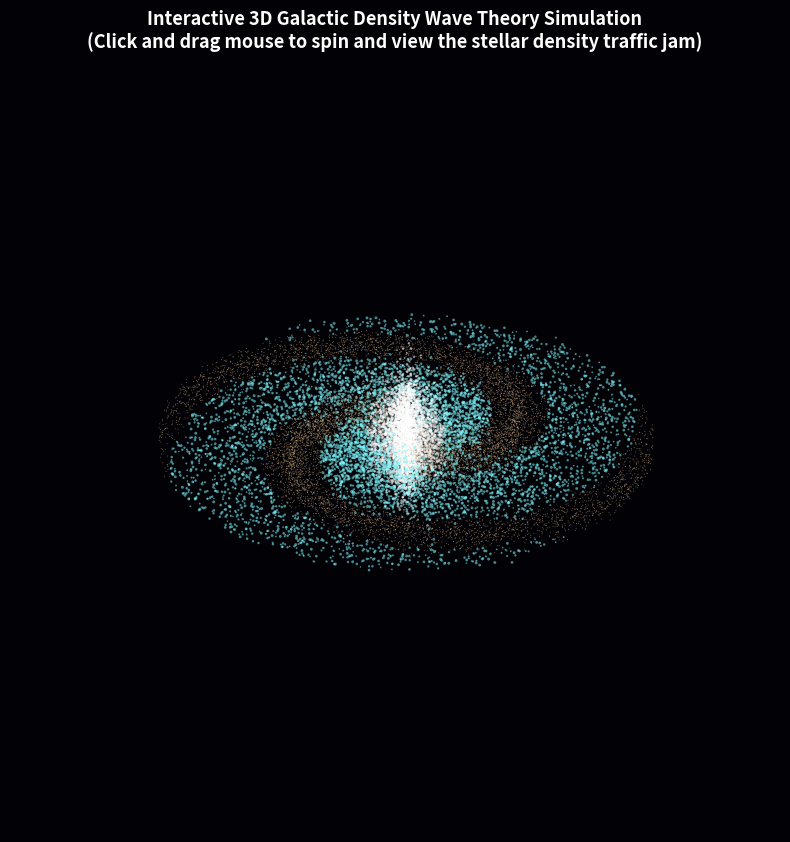

Source code (Python):
import matplotlib.pyplot as plt
import numpy as np

# 1. Configuration Constants
NUM_STARS = 20000  # High star density for deep space fidelity
NUM_ARMS = 2  # Standard grand-design two-armed spiral galaxy


def generate_density_wave_3d():
    """Generates thousands of stars mapped to a 3D gravity traffic jam via vectorization."""
    # Radial distribution: cluster stars heavily near the center core
    r = np.random.uniform(0.1, 1.0, NUM_STARS) ** 1.6 * 10.0

    # Differential rotation velocities: inner stars rotate faster than outer stars
    base_angle = np.random.uniform(0, 2 * np.pi, NUM_STARS)

    # Calculate density wave position based on galactic radius
    wave_angle = base_angle - (r * 0.5)

    # Gravitational compression formula (sinusoidal velocity bottleneck)
    # This pulls stars closer together inside the wave fronts
    traffic_jam_compression = 0.35 * np.sin(NUM_ARMS * wave_angle)
    actual_angle = base_angle + traffic_jam_compression

    # 3D Galactic Bulge: Thick spherical core, paper-thin outer disk edge
    height_profile = 0.5 * np.exp(-0.4 * r) + 0.05
    z = np.random.normal(0, height_profile, NUM_STARS)

    # Convert cylindrical spatial dimensions (r, angle) into Cartesian (X, Y)
    x = r * np.cos(actual_angle)
    y = r * np.sin(actual_angle)

    # astrophysics logical mask: identify stars traveling inside high-density compression zones
    is_inside_arm = np.cos(NUM_ARMS * wave_angle) > 0.35

    # Efficient vectorized color array building
    colors = np.where(r[:, None] < 1.6, "#FFFFFF", "#DEB887")  # White core vs brown dust gaps
    colors = np.where(
        (r[:, None] >= 1.6) & is_inside_arm[:, None], "#7df9ff", colors
    )  # Insert electric blue arms
    colors = colors.flatten()

    # Size allocation vector: stars inside intense starburst zones and cores look brighter
    sizes = np.where(r < 1.6, np.random.uniform(1.0, 4.0, NUM_STARS), 0.5)
    sizes = np.where(
        (r >= 1.6) & is_inside_arm, np.random.uniform(1.2, 4.5, NUM_STARS), sizes
    )

    return x, y, z, colors, sizes


def plot_galaxy_3d_physics(x, y, z, colors, sizes):
    """Renders the stars into a highly responsive, interactive 3D space canvas."""
    fig = plt.figure(figsize=(10, 10), facecolor="#020206")

    # Initialize a hardware-accelerated 3D coordinate plot
    ax = fig.add_subplot(111, projection="3d")
    ax.set_facecolor("#020206")

    # Draw the main stellar field distribution
    ax.scatter(x, y, z, c=colors, s=sizes, alpha=0.55, edgecolors="none")

    # FIXED: Added explicit, [0], [0] arrays to place the central core glow
    ax.scatter([0], [0], [0], color="#FFFFFF", s=3000, alpha=0.15, edgecolors="none")
    ax.scatter([0], [0], [0], color="#7df9ff", s=6500, alpha=0.04, edgecolors="none")

    # Framing headers and UI configurations
    ax.set_title(
        "Interactive 3D Galactic Density Wave Theory Simulation\n"
        "(Click and drag mouse to spin and view the stellar density traffic jam)",
        color="white",
        fontsize=13,
        fontweight="bold",
        pad=10,
    )

    # Normalize axes bounds uniformly to completely eliminate spatial distortion
    max_range = np.array([x.max() - x.min(), y.max() - y.min(), 5.0]).max() / 2.0
    mid_x, mid_y = (x.max() + x.min()) * 0.5, (y.max() + y.min()) * 0.5
    ax.set_xlim(mid_x - max_range, mid_x + max_range)
    ax.set_ylim(mid_y - max_range, mid_y + max_range)
    ax.set_zlim(-max_range / 3.5, max_range / 3.5)

    # Hide grid wires and background structural panels for realistic dark space look
    ax.grid(False)
    ax.axis("off")

    print("\nInitializing responsive 3D viewport canvas...")
    print("-> Click and drag your left mouse button to rotate and spin the galaxy.")
    print("-> Use your scroll wheel (or right-click drag) to zoom deep into the arms.")
    plt.show()


if __name__ == "__main__":
    print("Computing 20,000 vectorized orbital vectors across a 3D gravity potential...")
    x, y, z, colors, sizes = generate_density_wave_3d()
    plot_galaxy_3d_physics(x, y, z, colors, sizes)
